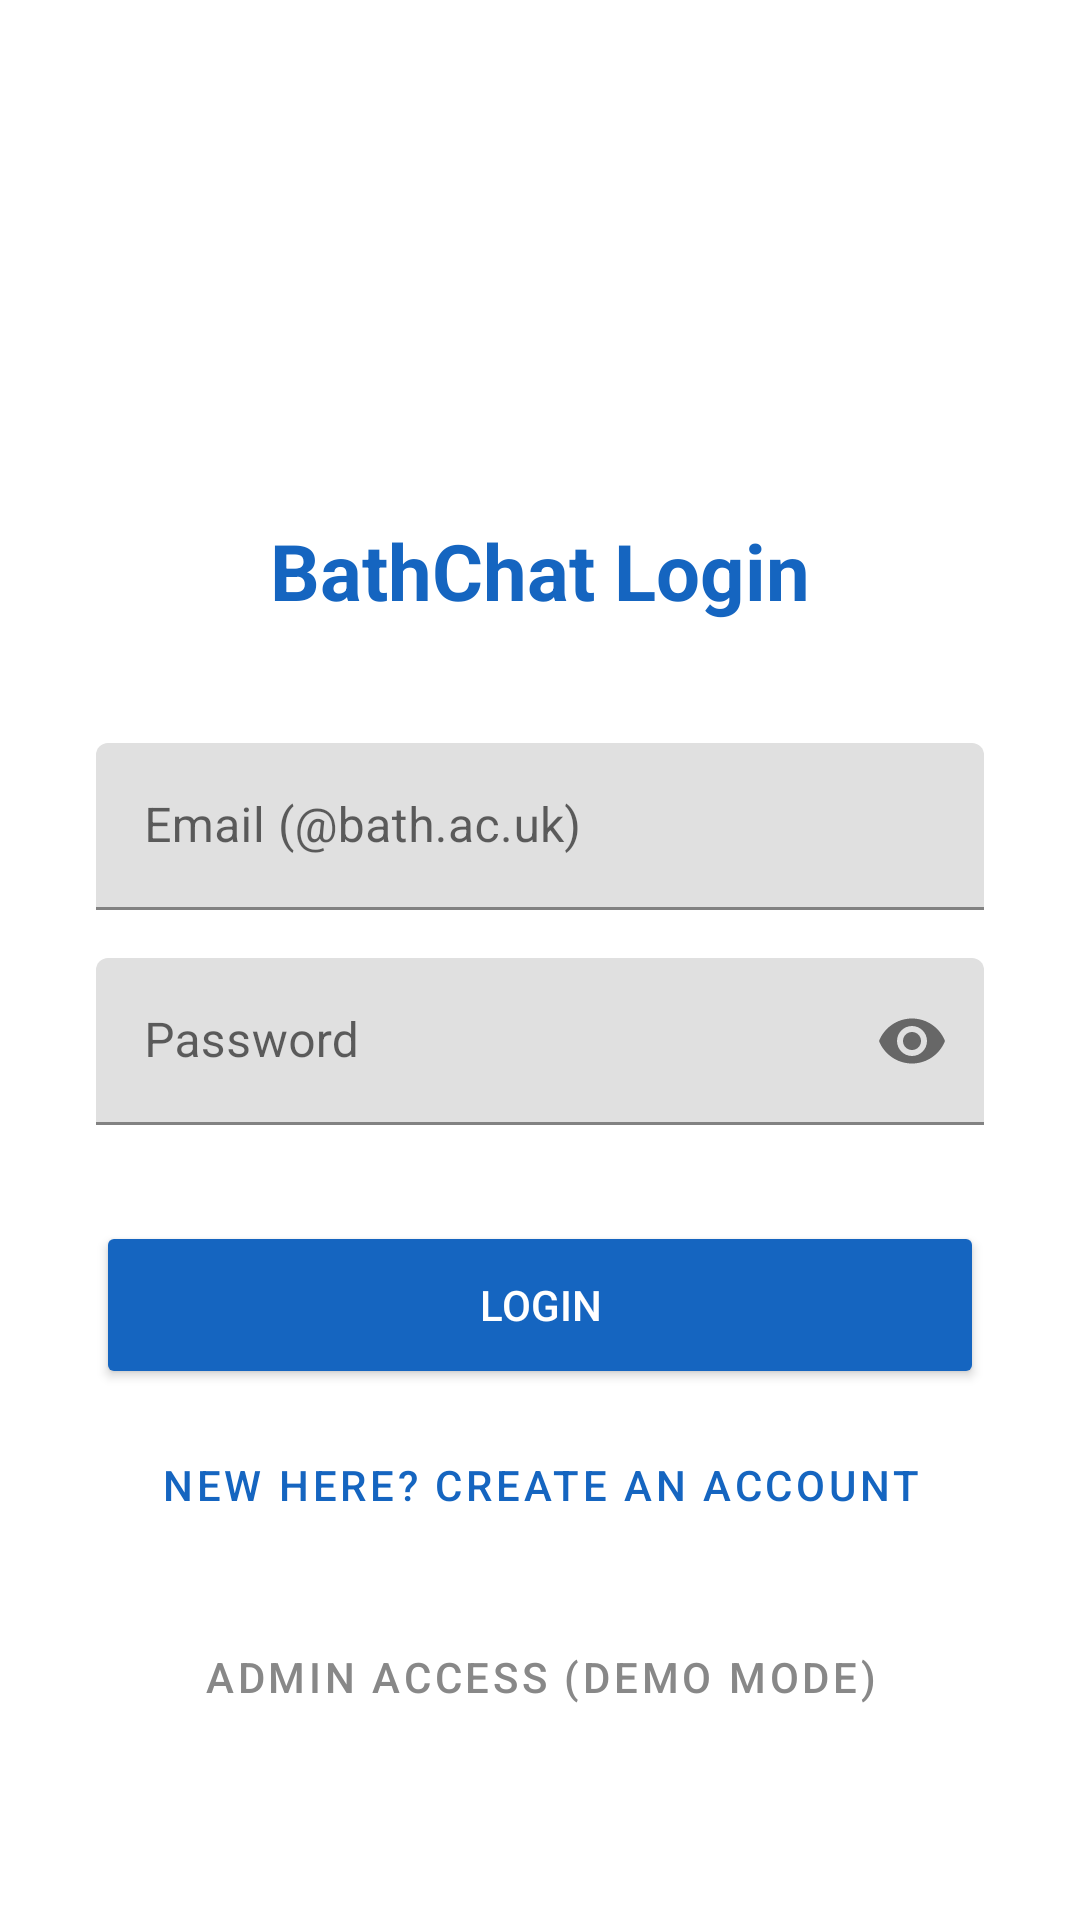

This screen was rendered from an Android layout file. Write that file and the resources it references.
<!-- AndroidManifest.xml: application theme Theme.BathChat -->
<!-- res/layout/activity_login.xml -->
<?xml version="1.0" encoding="utf-8"?>
<LinearLayout xmlns:android="http://schemas.android.com/apk/res/android"
    xmlns:app="http://schemas.android.com/apk/res-auto"
    android:layout_width="match_parent"
    android:layout_height="match_parent"
    android:orientation="vertical"
    android:padding="32dp"
    android:gravity="center"
    android:background="#FFFFFF">

    <ImageView
        android:layout_width="100dp"
        android:layout_height="100dp"
        android:src="@mipmap/ic_launcher" />

    <TextView
        android:layout_width="wrap_content"
        android:layout_height="wrap_content"
        android:text="BathChat Login"
        android:textColor="#1565C0"
        android:textSize="26sp"
        android:textStyle="bold"
        android:layout_marginTop="16dp" />

    <com.google.android.material.textfield.TextInputLayout
        android:layout_width="match_parent"
        android:layout_height="wrap_content"
        android:layout_marginTop="40dp">
        <com.google.android.material.textfield.TextInputEditText
            android:id="@+id/et_email"
            android:layout_width="match_parent"
            android:layout_height="wrap_content"
            android:hint="Email (@bath.ac.uk)"
            android:inputType="textEmailAddress" />
    </com.google.android.material.textfield.TextInputLayout>

    <com.google.android.material.textfield.TextInputLayout
        android:layout_width="match_parent"
        android:layout_height="wrap_content"
        android:layout_marginTop="16dp"
        app:passwordToggleEnabled="true">
        <com.google.android.material.textfield.TextInputEditText
            android:id="@+id/et_password"
            android:layout_width="match_parent"
            android:layout_height="wrap_content"
            android:hint="Password"
            android:inputType="textPassword" />
    </com.google.android.material.textfield.TextInputLayout>

    <Button
        android:id="@+id/btn_login"
        android:layout_width="match_parent"
        android:layout_height="56dp"
        android:layout_marginTop="32dp"
        android:text="Login"
        android:backgroundTint="#1565C0"
        android:textColor="#FFFFFF" />

    <Button
        android:id="@+id/btnGoToRegister"
        style="@style/Widget.MaterialComponents.Button.TextButton"
        android:layout_width="match_parent"
        android:layout_height="wrap_content"
        android:layout_marginTop="8dp"
        android:text="New here? Create an Account"
        android:textColor="#1565C0" />

    <Button
        android:id="@+id/btnAdminBypass"
        style="@style/Widget.MaterialComponents.Button.OutlinedButton"
        android:layout_width="match_parent"
        android:layout_height="wrap_content"
        android:layout_marginTop="16dp"
        android:text="Admin Access (Demo Mode)"
        android:textColor="#888888"
        app:strokeColor="#888888" />

</LinearLayout>
<!-- resources referenced by this layout -->
<resources>
  <style name="Theme.BathChat" parent="Theme.MaterialComponents.DayNight.NoActionBar">
          <item name="colorPrimary">@color/blue_primary</item>
          <item name="colorPrimaryVariant">@color/deep_blue</item>
          <item name="colorOnPrimary">@color/white</item>
          <item name="colorSecondary">@color/bright_blue</item>
          <item name="colorSecondaryVariant">@color/blue_light</item>
          <item name="colorOnSecondary">#000000</item>
          <item name="android:statusBarColor">?attr/colorPrimaryVariant</item>
      </style>
  <color name="blue_primary">#1565C0</color>
  <color name="deep_blue">#121a61</color>
  <color name="white">#FFFFFF</color>
  <color name="bright_blue">#14C8E1</color>
  <color name="blue_light">#5B9BD5</color>
</resources>
